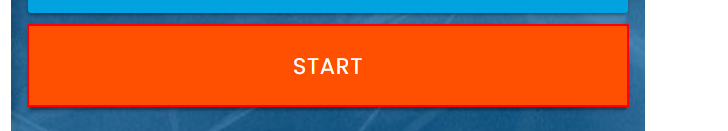
Workflow: ExcelAnchorsEx4.4

Step 1: click on the button

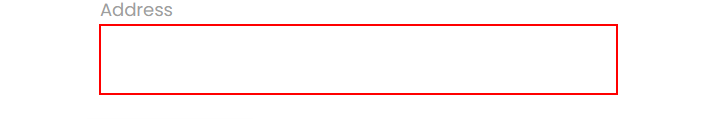
Step 2: type [row(4).ToString] into the text box

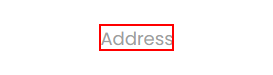
Step 3: Find Element- Address on the label 'Address'

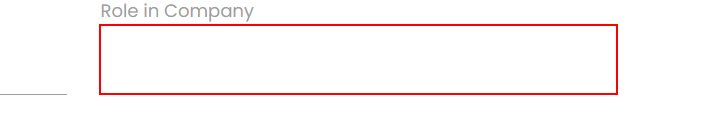
Step 4: type [row(3).ToString] into the text box

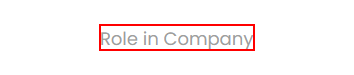
Step 5: Find Element- Role in company field on the label 'Role in Company'

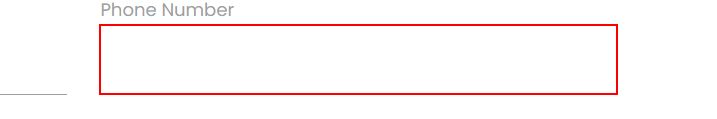
Step 6: type [row(6).ToString] into the text box

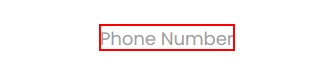
Step 7: Find Element- Phone number on the label 'Phone Number'

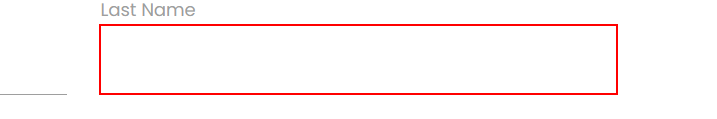
Step 8: type [row(1).ToString] into the text box

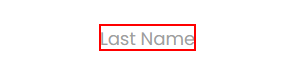
Step 9: Find Element- last name on the label 'Last Name'

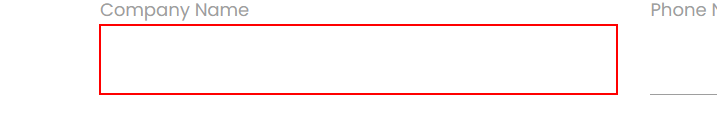
Step 10: type [row(2).ToString] into the text box

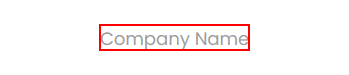
Step 11: Find Element- company name on the label 'Company Name'

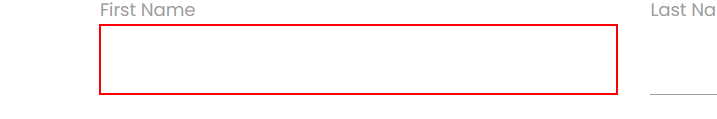
Step 12: type [row(0).ToString] into the text box

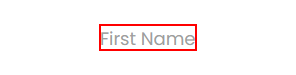
Step 13: Find Element- first name on the label 'First Name'

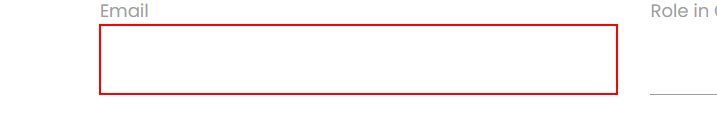
Step 14: type [row(5).ToString] into the text box

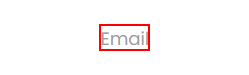
Step 15: Find Element- email on the label 'Email'

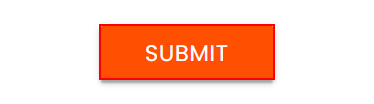
Step 16: click on the text box
